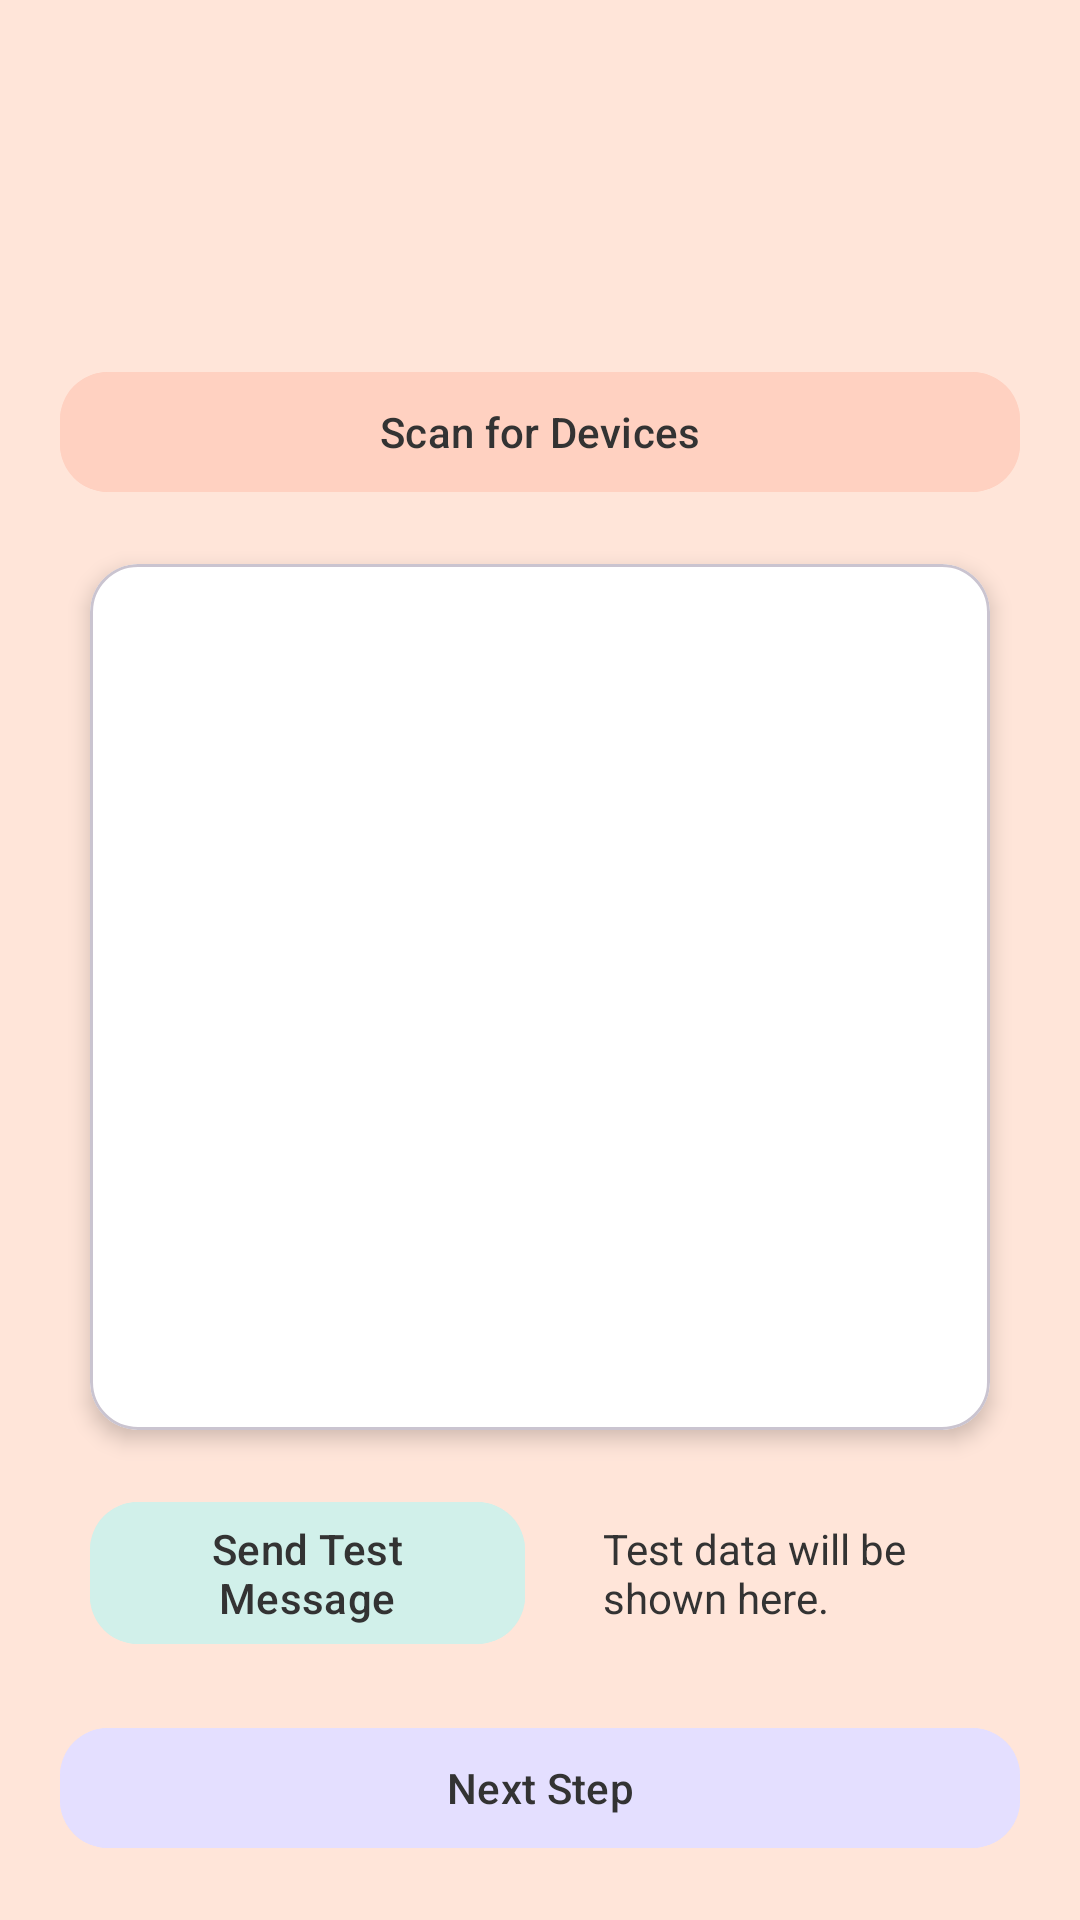

The Android layout XML behind this screen, and the referenced resources:
<!-- AndroidManifest.xml: application theme Theme.MainActivity -->
<!-- res/layout/activity_bluetooth.xml -->
<LinearLayout
    xmlns:android="http://schemas.android.com/apk/res/android"
    xmlns:app="http://schemas.android.com/apk/res-auto"
    android:layout_width="match_parent"
    android:layout_height="match_parent"
    android:orientation="vertical"
    android:padding="20dp"
    android:background="@color/background_peach">

    
    <com.google.android.material.button.MaterialButton
        android:id="@+id/btnScan"
        android:layout_width="match_parent"
        android:layout_height="wrap_content"
        android:layout_marginTop="100dp"
        android:layout_marginBottom="10dp"
        android:backgroundTint="@color/light_salmon"
        android:text="Scan for Devices"
        android:textColor="@color/charcoal"
        app:cornerRadius="16dp" />

    
    <com.google.android.material.card.MaterialCardView
        android:id="@+id/device_card"
        android:layout_width="match_parent"
        android:layout_height="0dp"
        android:layout_margin="10dp"
        android:layout_weight="1"
        android:backgroundTint="@android:color/white"
        app:cardCornerRadius="16dp"
        app:cardElevation="4dp">

        <ListView
            android:id="@+id/lvDevices"
            android:layout_width="match_parent"
            android:layout_height="match_parent"
            android:divider="@color/brand_accent"
            android:dividerHeight="1dp"
            android:padding="12dp"
            android:clipToPadding="false" />
    </com.google.android.material.card.MaterialCardView>

    
    <LinearLayout
        android:layout_width="match_parent"
        android:layout_height="wrap_content"
        android:orientation="horizontal"
        android:layout_margin="10dp">

        <com.google.android.material.button.MaterialButton
            android:id="@+id/btnSend"
            android:layout_width="0dp"
            android:layout_height="wrap_content"
            android:layout_weight="1"
            android:layout_marginEnd="10dp"
            android:enabled="false"
            android:text="Send Test Message"
            android:textColor="@color/charcoal"
            android:backgroundTint="@color/soft_mint"
            app:cornerRadius="16dp" />

        <TextView
            android:id="@+id/tvStatus"
            android:layout_width="0dp"
            android:layout_height="wrap_content"
            android:layout_weight="1"
            android:gravity="center_vertical"
            android:paddingStart="16dp"
            android:text="Test data will be shown here."
            android:textColor="@color/charcoal" />
    </LinearLayout>

    
    <com.google.android.material.button.MaterialButton
        android:id="@+id/complete_bluetooth"
        android:layout_width="match_parent"
        android:layout_height="wrap_content"
        android:layout_marginTop="10dp"
        android:text="Next Step"
        android:textColor="@color/charcoal"
        android:backgroundTint="@color/pale_lavender"
        app:cornerRadius="16dp" />

</LinearLayout>
<!-- resources referenced by this layout -->
<resources>
  <color name="background_peach">#FFE5D9</color>
  <color name="brand_accent">#FF9A80</color>
  <color name="charcoal">#333333</color>
  <color name="light_salmon">#FFD1C1</color>
  <color name="pale_lavender">#E4DFFF</color>
  <color name="soft_mint">#D1F0EA</color>
  <style name="Theme.MainActivity" parent="Base.Theme.MainActivity" />
  <style name="Base.Theme.MainActivity" parent="Theme.Material3.DayNight">
          
          <item name="colorPrimary">@color/primary_color</item>
          <item name="colorPrimaryVariant">@color/primary_variant</item>
          <item name="colorSecondary">@color/secondary_color</item>
          <item name="colorSecondaryVariant">@color/secondary_variant</item>
          <item name="colorAccent">@color/accent_color</item>
          <item name="colorOnPrimary">@color/on_primary_color</item>
          <item name="colorOnSecondary">@color/on_secondary_color</item>
      </style>
  <color name="primary_color">#F28B82</color>
  <color name="primary_variant">#91c4c8</color>
  <color name="secondary_color">#A7C6FF</color>
  <color name="secondary_variant">#ecb45f</color>
  <color name="accent_color">#FFD6A5</color>
  <color name="on_primary_color">#FFFFFF</color>
  <color name="on_secondary_color">#3b547c</color>
</resources>
